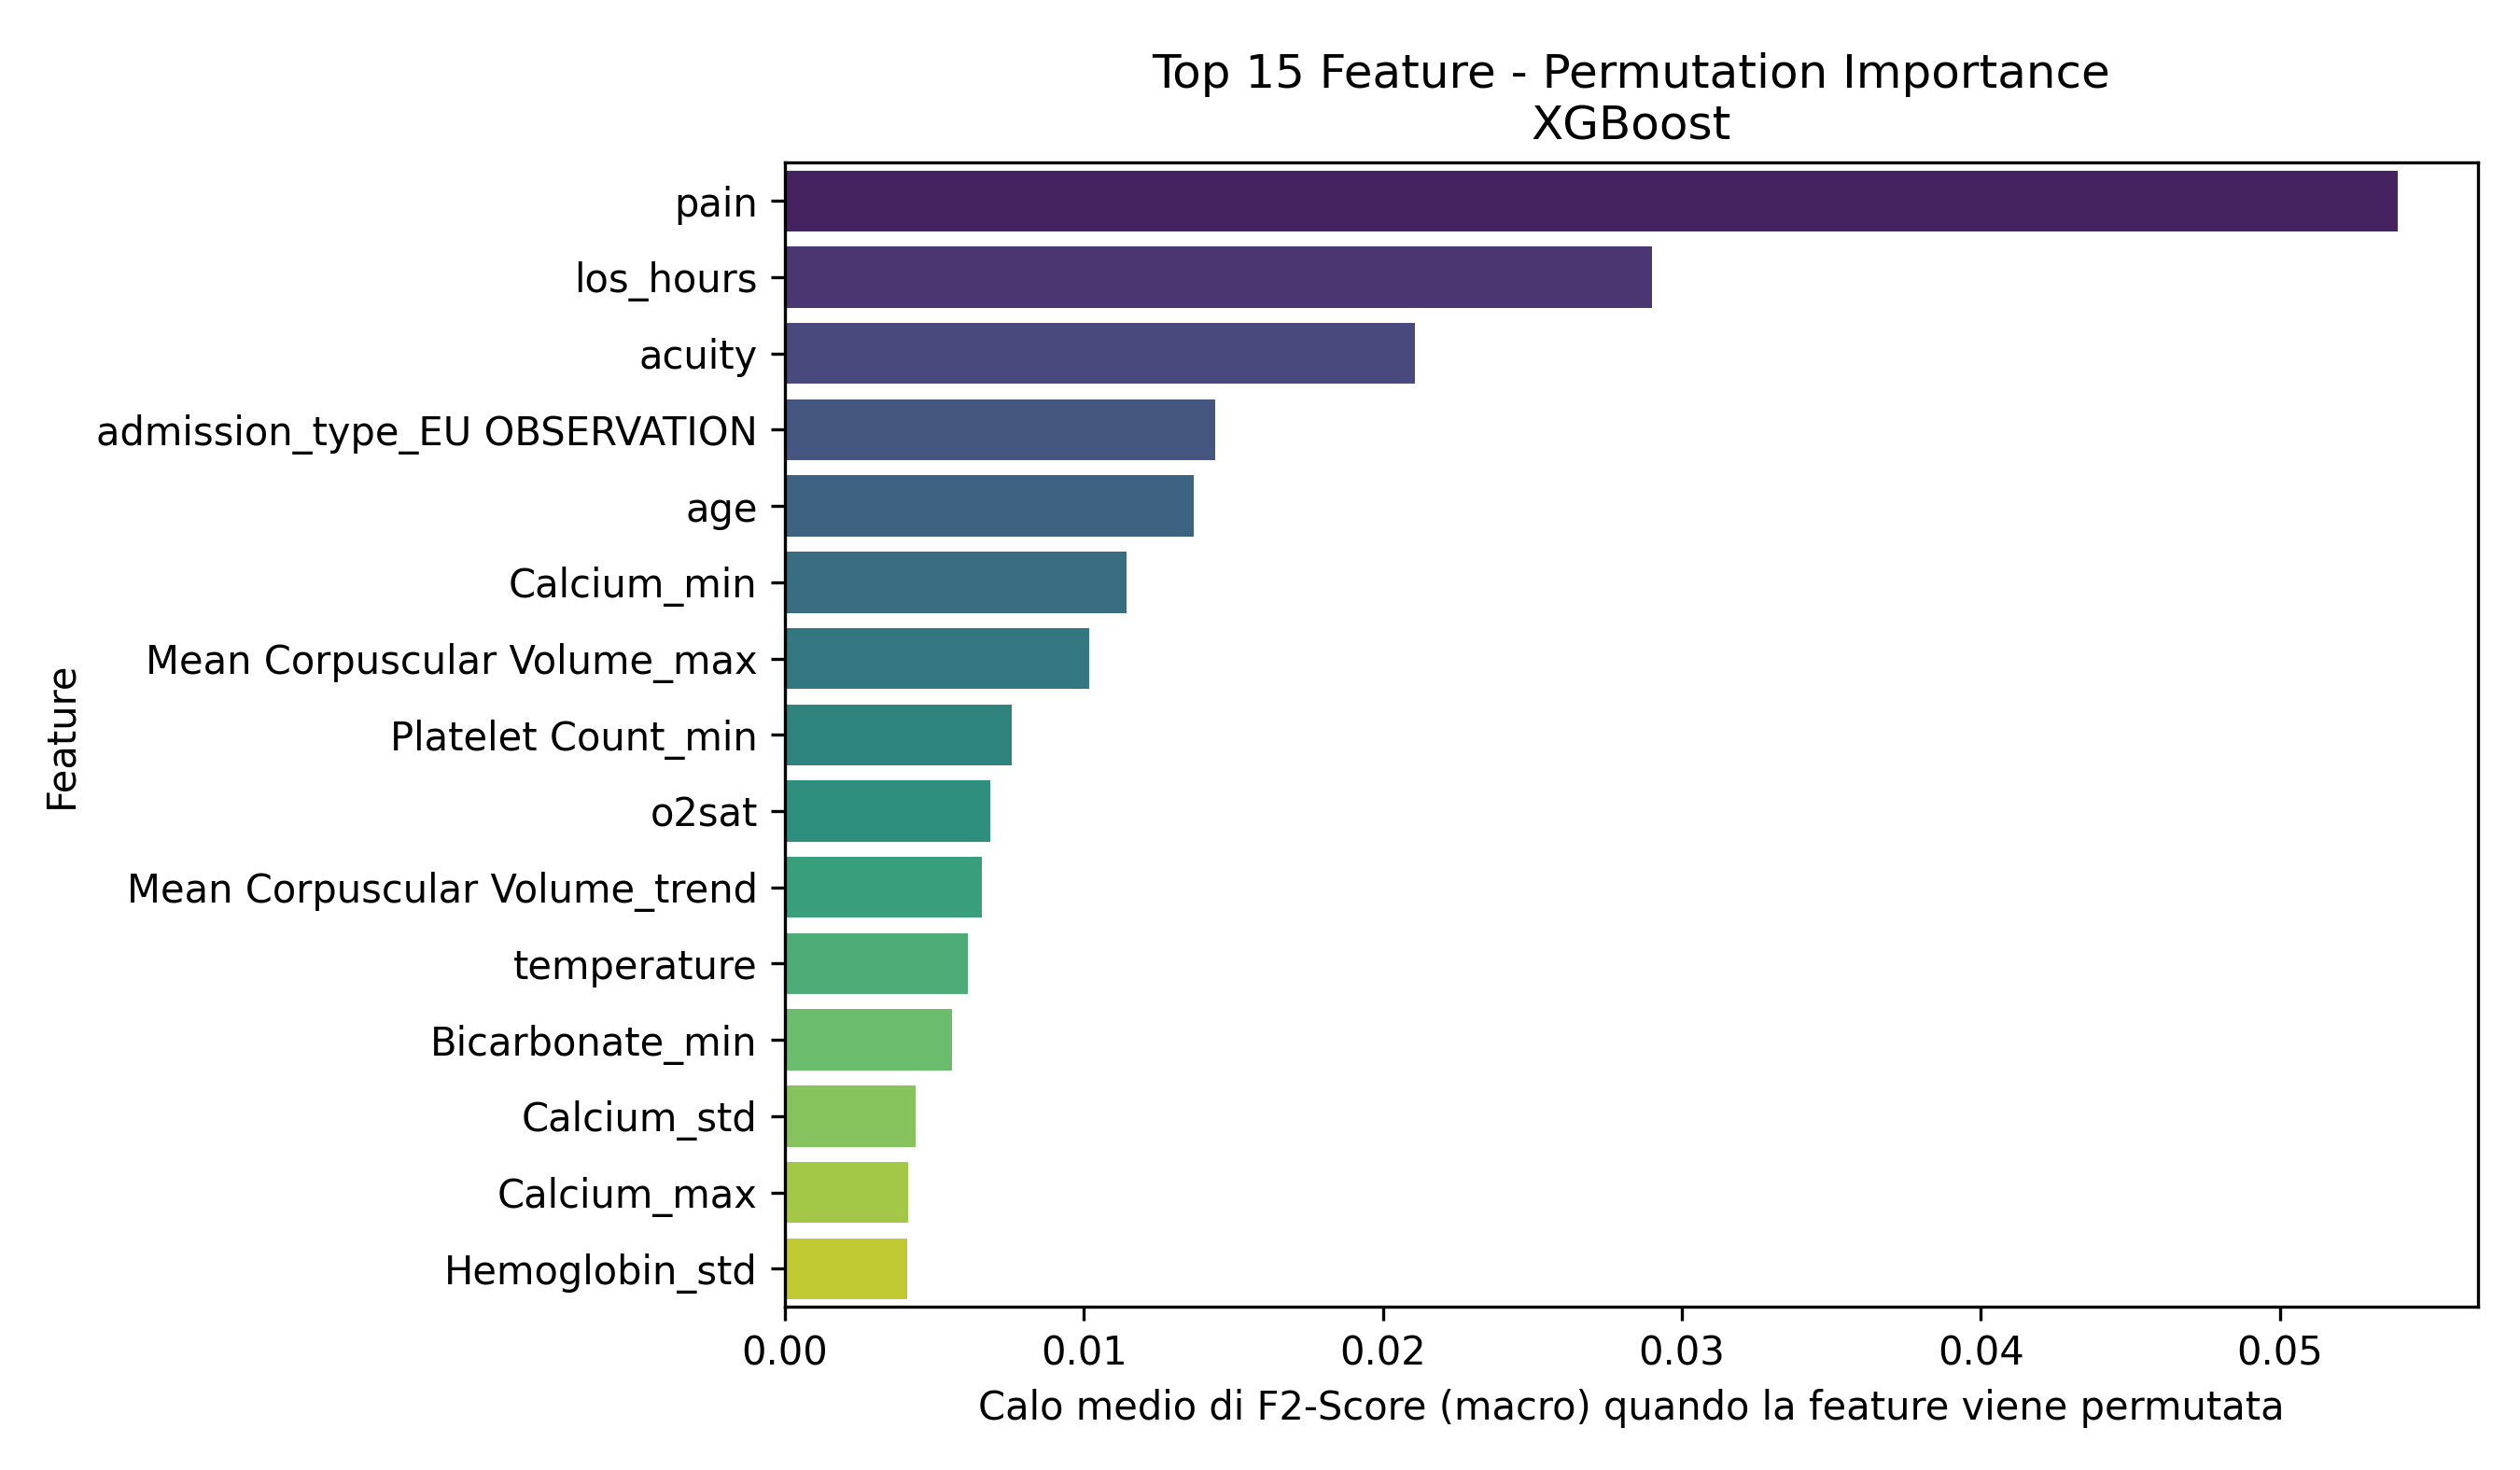

Source data for this figure (header and first rows):
Feature, Importanza_Media
pain, 0.05392
los_hours, 0.02899
acuity, 0.02106
admission_type_EU OBSERVATION, 0.0144
age, 0.01369
Calcium_min, 0.01143
Mean Corpuscular Volume_max, 0.01017
Platelet Count_min, 0.0076
o2sat, 0.006865
Mean Corpuscular Volume_trend, 0.006577
temperature, 0.006128
Bicarbonate_min, 0.005593
Calcium_std, 0.004362
Calcium_max, 0.004131
Hemoglobin_std, 0.00408
pain_is_missing, 0.00346
White Blood Cells_std, 0.002968
White Blood Cells_trend, 0.002933
Phosphate_first, 0.002466
Hematocrit_max, 0.002448
admission_type_OBSERVATION ADMIT, 0.002313
gender_M, 0.002304
Phosphate_std, 0.002086
sbp_is_missing, 0.00201
Hemoglobin_trend, 0.001941
Phosphate_last, 0.00188
White Blood Cells_max, 0.001819
White Blood Cells_count, 0.00171
Bicarbonate_std, 0.001593
Phosphate_min, 0.001495
admission_type_EW EMER., 0.001122
White Blood Cells_last, 0.0008569
crp_elevated, 0.0008352
admission_type_SURGICAL SAME DAY ADMISSI…, 0.0007626
Hematocrit_min, 0.0006526
Red Blood Cells_min, 0.0006264
race_HISPANIC/LATINO - PUERTO RICAN, 0.0005398
Hemoglobin_count, 0.0003913
race_BLACK/CAPE VERDEAN, 0.0002772
admission_type_URGENT, 0.0002763
heartrate_is_missing, 0.0001083
Magnesium_min, 4.402450657394752e-05
dbp_is_missing, 1.4533454603027351e-05
race_WHITE - BRAZILIAN, 0.0
race_HISPANIC/LATINO - GUATEMALAN, 0.0
temperature_is_missing, 0.0
race_SOUTH AMERICAN, 0.0
Mean Corpuscular Volume_mean_is_missing, 0.0
Hemoglobin_mean_is_missing, 0.0
Hematocrit_mean_is_missing, 0.0
Calcium_mean_is_missing, 0.0
Bicarbonate_mean_is_missing, 0.0
Magnesium_mean_is_missing, 0.0
race_NATIVE HAWAIIAN OR OTHER PACIFIC IS…, 0.0
race_PATIENT DECLINED TO ANSWER, 0.0
race_HISPANIC/LATINO - HONDURAN, 0.0
admission_type_ELECTIVE, 0.0
Phosphate_mean_is_missing, 0.0
Platelet Count_mean_is_missing, 0.0
Red Blood Cells_mean_is_missing, 0.0
... 37 more rows
